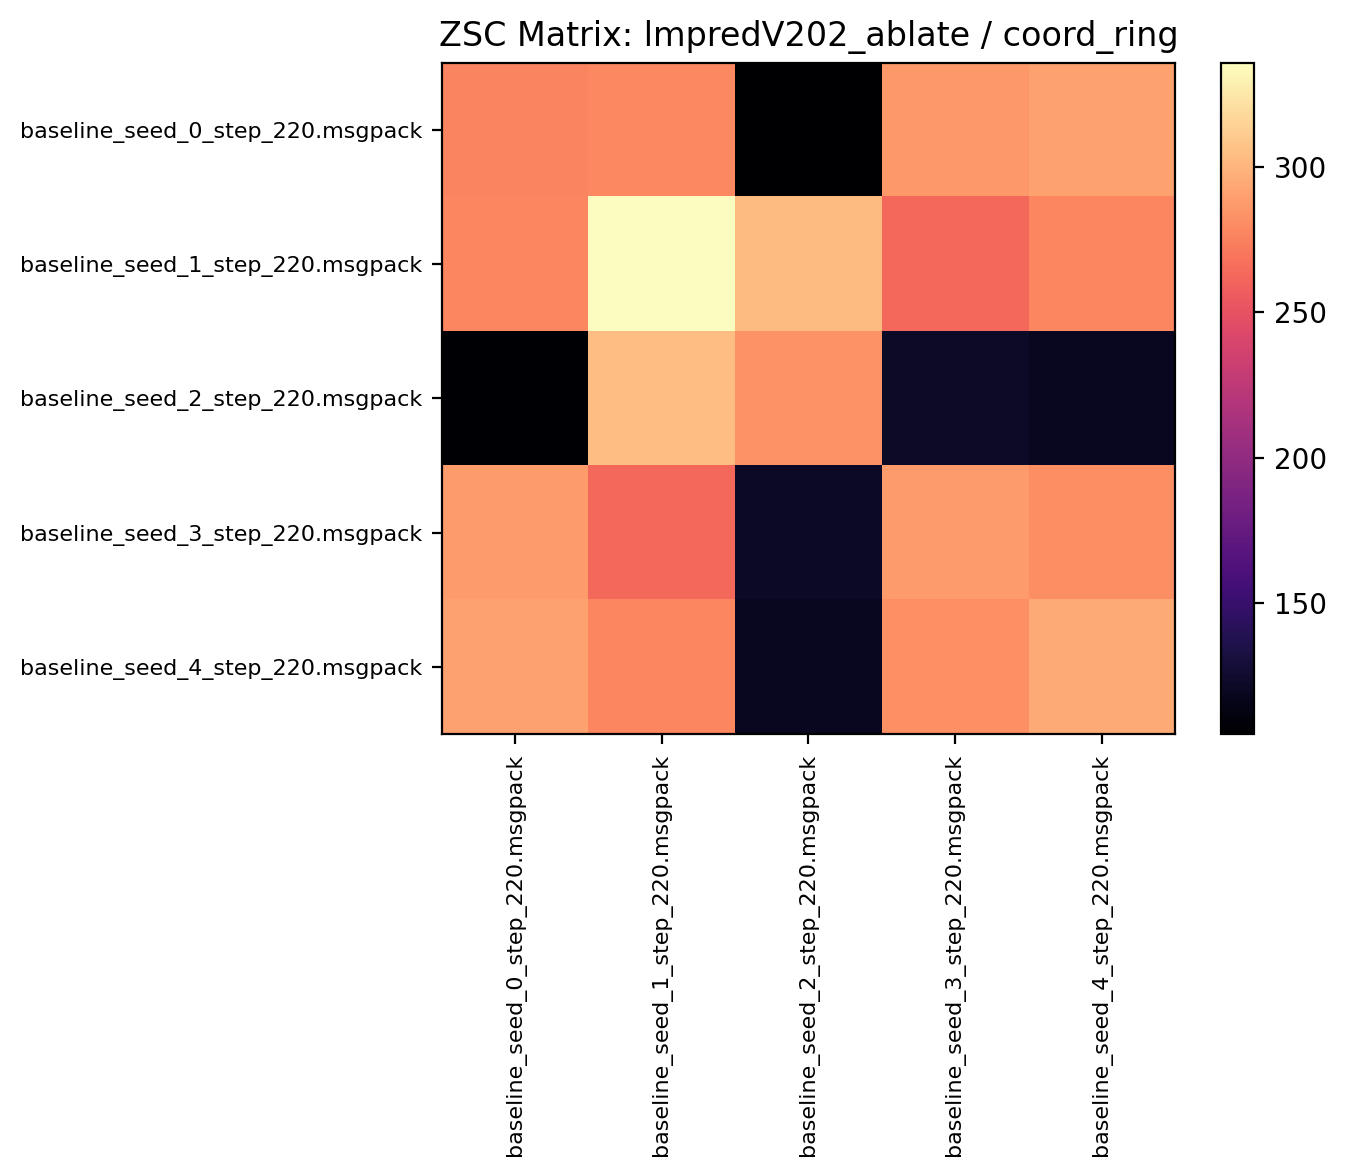

The table this chart was drawn from, first rows:
276.892181, 278.212494, 104.981247, 287.034363, 290.940613
278, 335.8, 303, 263.3, 277.3
106, 305, 282.9, 122.6, 118.5
287.4, 263, 122.1, 288, 281.2
290.2, 277.3, 119, 281.8, 294.8
